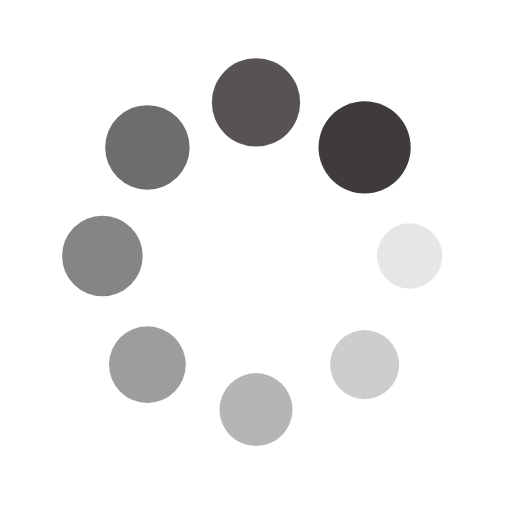
t = 0.00 s
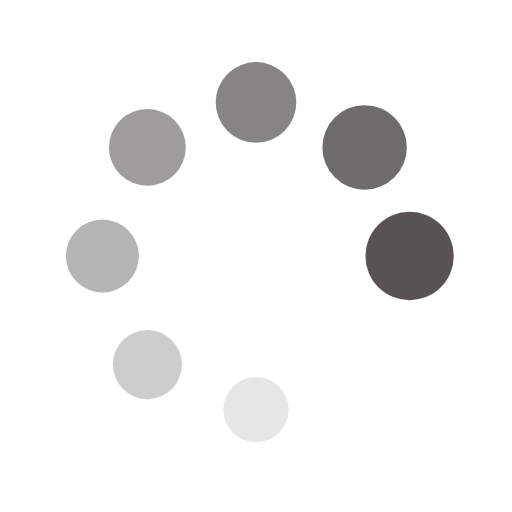
t = 0.21 s
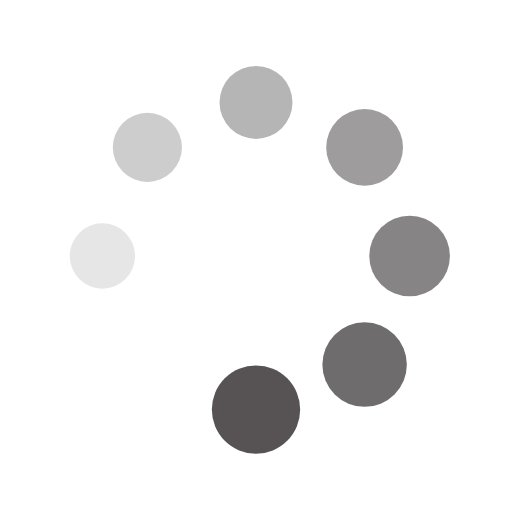
t = 0.42 s
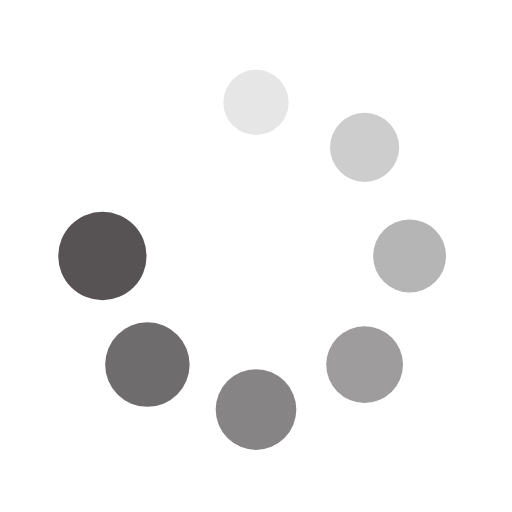
t = 0.63 s

The animated SVG that drew these frames (rendered in a browser with its animation timeline set to each time). Animation: 16 SMIL elements (animate=8,animateTransform=8); one cycle of 0.84 s, repeats indefinitely.

<?xml version="1.0" encoding="utf-8"?>
<svg xmlns="http://www.w3.org/2000/svg" xmlns:xlink="http://www.w3.org/1999/xlink" style="margin: auto; background: rgb(255, 255, 255); display: block; shape-rendering: auto;" width="200px" height="200px" viewBox="0 0 100 100" preserveAspectRatio="xMidYMid">
<g transform="translate(80,50)">
<g transform="rotate(0)">
<circle cx="0" cy="0" r="6" fill="#3f3b3c" fill-opacity="1">
  <animateTransform attributeName="transform" type="scale" begin="-0.7352941176470588s" values="1.5 1.5;1 1" keyTimes="0;1" dur="0.8403361344537814s" repeatCount="indefinite"></animateTransform>
  <animate attributeName="fill-opacity" keyTimes="0;1" dur="0.8403361344537814s" repeatCount="indefinite" values="1;0" begin="-0.7352941176470588s"></animate>
</circle>
</g>
</g><g transform="translate(71.21320343559643,71.21320343559643)">
<g transform="rotate(45)">
<circle cx="0" cy="0" r="6" fill="#3f3b3c" fill-opacity="0.875">
  <animateTransform attributeName="transform" type="scale" begin="-0.630252100840336s" values="1.5 1.5;1 1" keyTimes="0;1" dur="0.8403361344537814s" repeatCount="indefinite"></animateTransform>
  <animate attributeName="fill-opacity" keyTimes="0;1" dur="0.8403361344537814s" repeatCount="indefinite" values="1;0" begin="-0.630252100840336s"></animate>
</circle>
</g>
</g><g transform="translate(50,80)">
<g transform="rotate(90)">
<circle cx="0" cy="0" r="6" fill="#3f3b3c" fill-opacity="0.75">
  <animateTransform attributeName="transform" type="scale" begin="-0.5252100840336134s" values="1.5 1.5;1 1" keyTimes="0;1" dur="0.8403361344537814s" repeatCount="indefinite"></animateTransform>
  <animate attributeName="fill-opacity" keyTimes="0;1" dur="0.8403361344537814s" repeatCount="indefinite" values="1;0" begin="-0.5252100840336134s"></animate>
</circle>
</g>
</g><g transform="translate(28.786796564403577,71.21320343559643)">
<g transform="rotate(135)">
<circle cx="0" cy="0" r="6" fill="#3f3b3c" fill-opacity="0.625">
  <animateTransform attributeName="transform" type="scale" begin="-0.4201680672268907s" values="1.5 1.5;1 1" keyTimes="0;1" dur="0.8403361344537814s" repeatCount="indefinite"></animateTransform>
  <animate attributeName="fill-opacity" keyTimes="0;1" dur="0.8403361344537814s" repeatCount="indefinite" values="1;0" begin="-0.4201680672268907s"></animate>
</circle>
</g>
</g><g transform="translate(20,50.00000000000001)">
<g transform="rotate(180)">
<circle cx="0" cy="0" r="6" fill="#3f3b3c" fill-opacity="0.5">
  <animateTransform attributeName="transform" type="scale" begin="-0.315126050420168s" values="1.5 1.5;1 1" keyTimes="0;1" dur="0.8403361344537814s" repeatCount="indefinite"></animateTransform>
  <animate attributeName="fill-opacity" keyTimes="0;1" dur="0.8403361344537814s" repeatCount="indefinite" values="1;0" begin="-0.315126050420168s"></animate>
</circle>
</g>
</g><g transform="translate(28.78679656440357,28.786796564403577)">
<g transform="rotate(225)">
<circle cx="0" cy="0" r="6" fill="#3f3b3c" fill-opacity="0.375">
  <animateTransform attributeName="transform" type="scale" begin="-0.21008403361344535s" values="1.5 1.5;1 1" keyTimes="0;1" dur="0.8403361344537814s" repeatCount="indefinite"></animateTransform>
  <animate attributeName="fill-opacity" keyTimes="0;1" dur="0.8403361344537814s" repeatCount="indefinite" values="1;0" begin="-0.21008403361344535s"></animate>
</circle>
</g>
</g><g transform="translate(49.99999999999999,20)">
<g transform="rotate(270)">
<circle cx="0" cy="0" r="6" fill="#3f3b3c" fill-opacity="0.25">
  <animateTransform attributeName="transform" type="scale" begin="-0.10504201680672268s" values="1.5 1.5;1 1" keyTimes="0;1" dur="0.8403361344537814s" repeatCount="indefinite"></animateTransform>
  <animate attributeName="fill-opacity" keyTimes="0;1" dur="0.8403361344537814s" repeatCount="indefinite" values="1;0" begin="-0.10504201680672268s"></animate>
</circle>
</g>
</g><g transform="translate(71.21320343559643,28.78679656440357)">
<g transform="rotate(315)">
<circle cx="0" cy="0" r="6" fill="#3f3b3c" fill-opacity="0.125">
  <animateTransform attributeName="transform" type="scale" begin="0s" values="1.5 1.5;1 1" keyTimes="0;1" dur="0.8403361344537814s" repeatCount="indefinite"></animateTransform>
  <animate attributeName="fill-opacity" keyTimes="0;1" dur="0.8403361344537814s" repeatCount="indefinite" values="1;0" begin="0s"></animate>
</circle>
</g>
</g>
<!-- [ldio] generated by https://loading.io/ --></svg>
